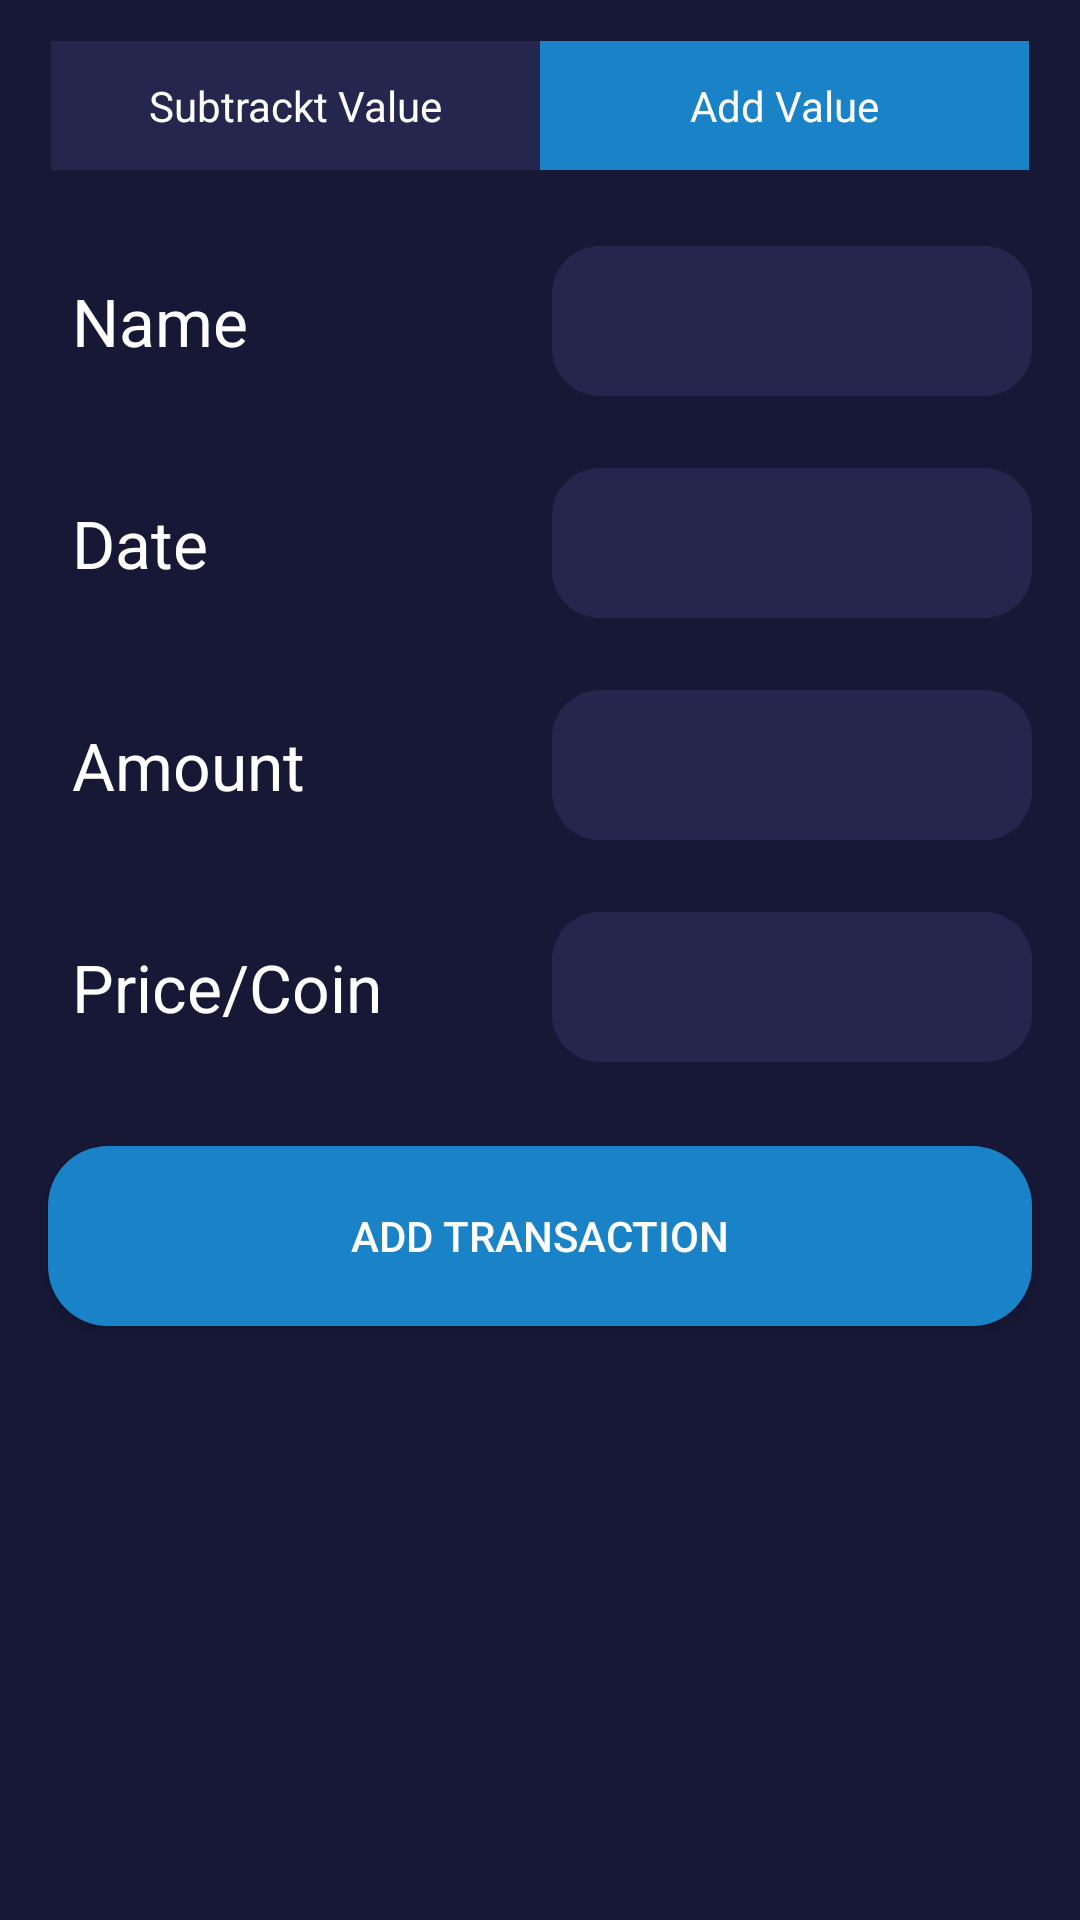

Android layout source for this screen:
<!-- AndroidManifest.xml: application theme AppTheme -->
<!-- res/layout/fragment_transaction.xml -->
<?xml version="1.0" encoding="utf-8"?>
<androidx.constraintlayout.widget.ConstraintLayout xmlns:android="http://schemas.android.com/apk/res/android"
    xmlns:app="http://schemas.android.com/apk/res-auto"
    xmlns:tools="http://schemas.android.com/tools"
    android:layout_width="match_parent"
    android:layout_height="match_parent"
    android:background="#171836"
    tools:context=".Fragments.TransactionFragment">

    <RadioGroup
        android:id="@+id/toggle"
        android:layout_width="match_parent"
        android:layout_height="45dp"
        android:checkedButton="@+id/offer"
        android:layout_margin="16dp"
        android:orientation="horizontal"
        app:layout_constraintBottom_toTopOf="@+id/linearLayout4"
        app:layout_constraintEnd_toEndOf="parent"
        app:layout_constraintStart_toStartOf="parent"
        app:layout_constraintTop_toTopOf="parent">

        <RadioButton
            android:id="@+id/search"
            android:layout_width="0dp"
            android:layout_height="match_parent"
            android:layout_marginLeft="1dp"
            android:layout_marginTop="1dp"
            android:layout_marginBottom="1dp"
            android:layout_weight="1"
            android:background="@drawable/toggle_widget_background"
            android:button="@null"
            android:gravity="center"
            android:text="Subtrackt Value"
            android:textColor="#fff" />

        <RadioButton
            android:id="@+id/offer"
            android:layout_width="0dp"
            android:layout_height="match_parent"
            android:layout_marginTop="1dp"
            android:layout_marginRight="1dp"
            android:layout_marginBottom="1dp"
            android:layout_weight="1"
            android:background="@drawable/toggle_widget_background"
            android:button="@null"
            android:gravity="center"
            android:text="Add Value"
            android:textColor="#fff" />
    </RadioGroup>


    <LinearLayout
        android:id="@+id/linearLayout4"
        android:layout_width="match_parent"
        android:layout_height="wrap_content"
        android:layout_marginTop="70dp"
        android:orientation="vertical"
        app:layout_constraintTop_toTopOf="parent">

        <androidx.constraintlayout.widget.ConstraintLayout
            android:layout_width="match_parent"
            android:layout_height="wrap_content"
            android:orientation="horizontal"

            tools:layout_editor_absoluteY="100dp">

            <TextView
                android:id="@+id/textView7"
                android:layout_width="wrap_content"
                android:layout_height="wrap_content"
                android:layout_marginStart="24dp"
                android:text="Name"
                android:textColor="#fff"
                android:textSize="22sp"
                app:layout_constraintBottom_toBottomOf="parent"
                app:layout_constraintStart_toStartOf="parent"
                app:layout_constraintTop_toTopOf="parent" />

            <EditText
                android:id="@+id/Name"
                android:layout_width="160dp"
                android:layout_height="50dp"
                android:layout_gravity="center"
                android:layout_marginTop="12dp"
                android:layout_marginRight="16dp"
                android:layout_marginBottom="12dp"
                android:background="@drawable/item_background"
                android:gravity="center"
                android:textColor="#fff"
                app:layout_constraintBottom_toBottomOf="parent"
                app:layout_constraintEnd_toEndOf="parent"
                app:layout_constraintTop_toTopOf="parent" />
        </androidx.constraintlayout.widget.ConstraintLayout>

        <androidx.constraintlayout.widget.ConstraintLayout
            android:layout_width="match_parent"
            android:layout_height="wrap_content"
            android:orientation="horizontal"

            tools:layout_editor_absoluteY="100dp">

            <TextView
                android:layout_width="wrap_content"
                android:layout_height="wrap_content"
                android:layout_marginStart="24dp"
                android:text="Date"
                android:textColor="#fff"
                android:textSize="22sp"
                app:layout_constraintBottom_toBottomOf="parent"
                app:layout_constraintStart_toStartOf="parent"
                app:layout_constraintTop_toTopOf="parent" />

            <TextView
                android:id="@+id/Date"
                android:layout_width="160dp"
                android:layout_height="50dp"
                android:layout_marginTop="12dp"
                android:layout_marginEnd="16dp"
                android:layout_marginBottom="12dp"
                android:background="@drawable/item_background"
                android:gravity="center"
                android:textColor="#fff"
                app:layout_constraintBottom_toBottomOf="parent"
                app:layout_constraintEnd_toEndOf="parent"
                app:layout_constraintTop_toTopOf="parent" />
        </androidx.constraintlayout.widget.ConstraintLayout>

        <androidx.constraintlayout.widget.ConstraintLayout
            android:layout_width="match_parent"
            android:layout_height="wrap_content"
            android:orientation="horizontal"
            tools:layout_editor_absoluteY="100dp">

            <TextView
                android:layout_width="wrap_content"
                android:layout_height="wrap_content"
                android:layout_marginStart="24dp"
                android:text="Amount"
                android:textColor="#fff"
                android:textSize="22sp"
                app:layout_constraintBottom_toBottomOf="parent"
                app:layout_constraintStart_toStartOf="parent"
                app:layout_constraintTop_toTopOf="parent" />

            <EditText
                android:id="@+id/Amount"
                android:layout_width="160dp"
                android:layout_height="50dp"
                android:layout_gravity="right"
                android:layout_marginTop="12dp"
                android:layout_marginEnd="16dp"
                android:layout_marginBottom="12dp"
                android:autofillHints="Amount"
                android:background="@drawable/item_background"
                android:gravity="center"
                android:inputType="number"
                android:textColor="#fff"
                app:layout_constraintBottom_toBottomOf="parent"
                app:layout_constraintEnd_toEndOf="parent"
                app:layout_constraintTop_toTopOf="parent" />
        </androidx.constraintlayout.widget.ConstraintLayout>


        <androidx.constraintlayout.widget.ConstraintLayout
            android:layout_width="match_parent"
            android:layout_height="wrap_content"
            android:orientation="horizontal"

            tools:layout_editor_absoluteY="100dp">

            <TextView
                android:layout_width="wrap_content"
                android:layout_height="wrap_content"
                android:layout_marginStart="24dp"
                android:text="Price/Coin"
                android:textColor="#fff"
                android:textSize="22sp"
                app:layout_constraintBottom_toBottomOf="parent"
                app:layout_constraintStart_toStartOf="parent"
                app:layout_constraintTop_toTopOf="parent" />

            <TextView
                android:id="@+id/Price"
                android:layout_width="160dp"
                android:layout_height="50dp"
                android:layout_gravity="center"
                android:layout_marginTop="12dp"
                android:layout_marginEnd="16dp"
                android:layout_marginBottom="12dp"
                android:background="@drawable/item_background"
                android:gravity="center"
                android:textColor="#fff"
                app:layout_constraintBottom_toBottomOf="parent"
                app:layout_constraintEnd_toEndOf="parent"
                app:layout_constraintTop_toTopOf="parent" />
        </androidx.constraintlayout.widget.ConstraintLayout>

        <Button
            android:id="@+id/transaction_button"
            android:layout_width="match_parent"
            android:layout_height="60dp"
            android:layout_margin="16dp"
            android:background="@drawable/big_button_background"
            android:text="Add Transaction"
            android:textColor="#fff"></Button>

    </LinearLayout>

</androidx.constraintlayout.widget.ConstraintLayout>
<!-- resources referenced by this layout -->
<resources>
  <!-- drawable big_button_background (drawable) -->
  <?xml version="1.0" encoding="utf-8"?>
  <selector xmlns:android="http://schemas.android.com/apk/res/android">
      <item android:state_pressed="true" >
          <shape android:shape="rectangle"  >
              <corners android:radius="20dip" />
              <stroke android:width="2dip" android:color="#469ce3" />
              <solid android:color="#cbd0d8"/>
          </shape>
      </item>
      <item android:state_focused="true">
          <shape android:shape="rectangle"  >
              <corners android:radius="20dip" />
              <stroke android:width="2dip" android:color="#469ce3" />
              <solid android:color="#cbd0d8"/>
          </shape>
      </item>
      <item>
          <shape android:shape="rectangle"  >
              <corners android:radius="20dip" />
              <solid android:color="#1a82c7"/>
          </shape>
      </item>
  </selector>
  <!-- drawable item_background (drawable) -->
  <?xml version="1.0" encoding="utf-8"?>
  <shape xmlns:android="http://schemas.android.com/apk/res/android"
      android:shape="rectangle">
      <corners
          android:bottomLeftRadius="16dp"
          android:bottomRightRadius="16dp"
          android:topLeftRadius="16dp"
          android:topRightRadius="16dp" />
  
  
      <gradient
          android:angle="1395"
          android:startColor="@color/colorPrimary"
          android:endColor="@color/colorPrimary"
          android:type="linear" />
  
  </shape>
  <!-- drawable toggle_widget_background (drawable) -->
  <?xml version="1.0" encoding="UTF-8" standalone="no"?>
  <selector xmlns:android="http://schemas.android.com/apk/res/android">
  
      <item android:drawable="@color/blue" android:state_checked="true" />
      <item android:drawable="@color/colorPrimaryDark" />
  </selector>
  <style name="AppTheme" parent="Theme.AppCompat.Light">
  
          <item name="colorPrimary">@color/colorPrimary</item>
          <item name="colorPrimaryDark">@color/colorPrimaryDark</item>
          <item name="colorAccent">#1BBF8B</item>
          <item name="android:windowBackground">@color/colorPrimary</item>
          <item name="android:actionMenuTextColor">@color/btnTextColor</item>
          <item name="titleTextColor">@color/btnTextColor</item>
          <item name="android:homeAsUpIndicator">@drawable/ic_baseline_arrow_back_24</item>
      </style>
  <color name="colorPrimary">#24264d</color>
  <color name="blue">#1a82c7</color>
  <color name="colorPrimaryDark">#24264d</color>
  <color name="btnTextColor">#DADADA</color>
</resources>
